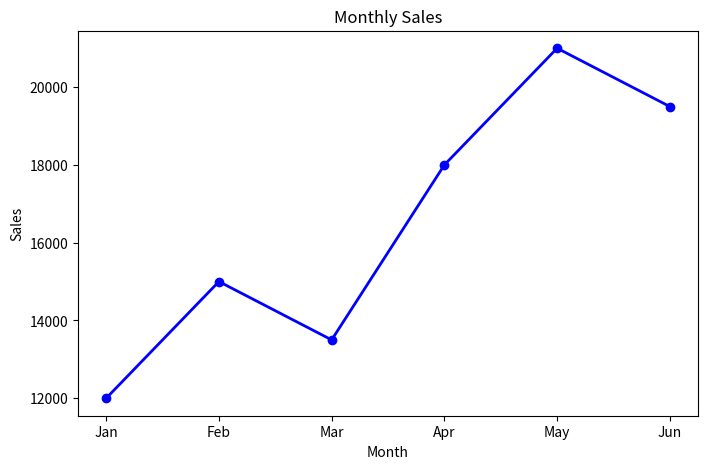
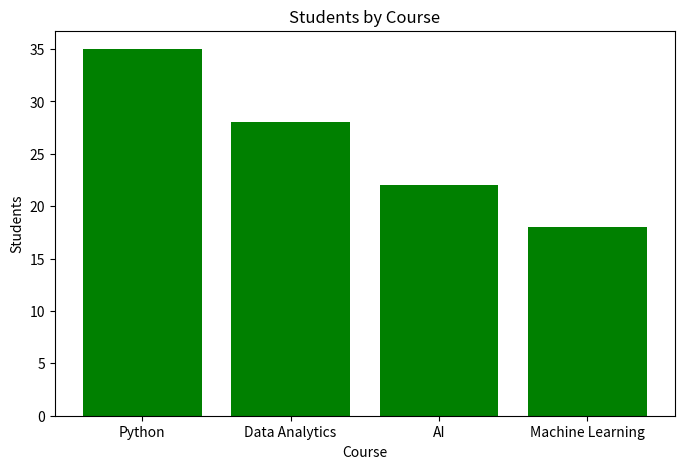
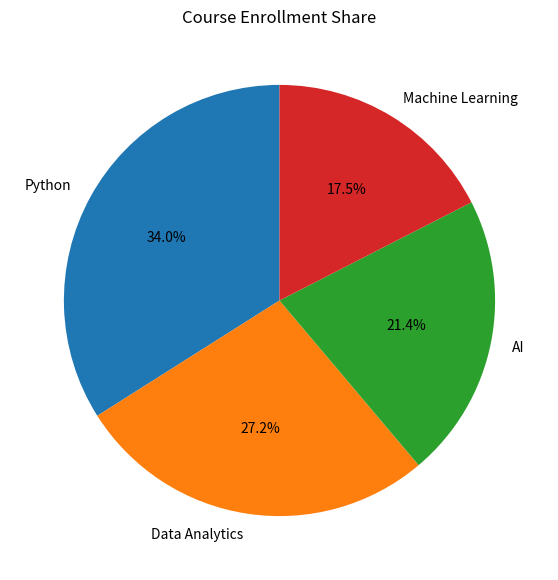
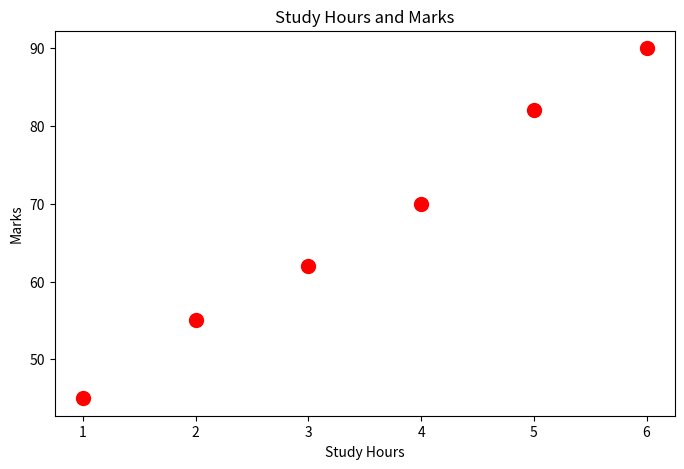
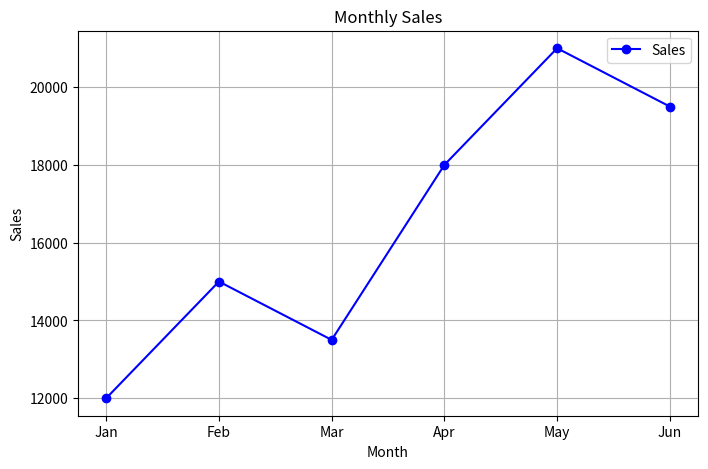
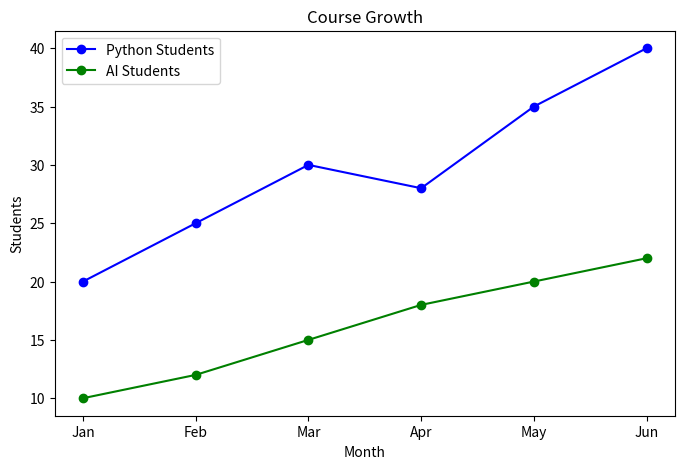
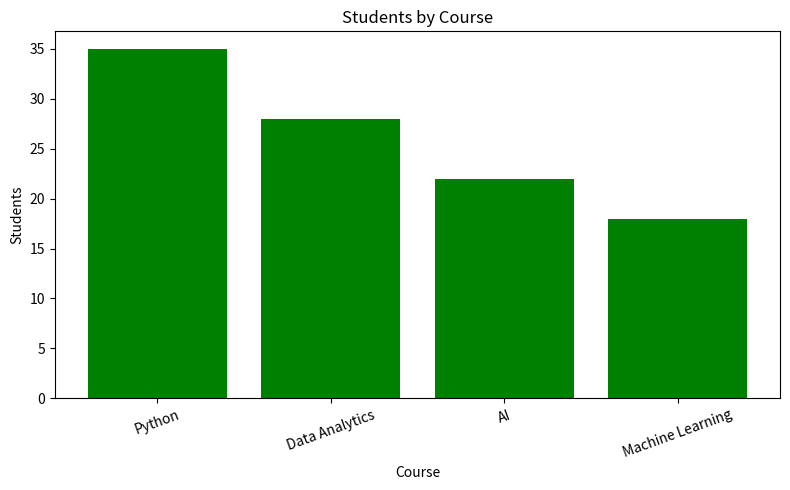

Here is the Python script that generated these plots, in order:
#ssignment 10

import matplotlib.pyplot as plt

# Use this data:

months = ["Jan", "Feb", "Mar", "Apr", "May", "Jun"]
monthly_sales = [12000, 15000, 13500, 18000, 21000, 19500]
courses = ["Python", "Data Analytics", "AI", "Machine Learning"]
students = [35, 28, 22, 18]

# Question 1: Line Chart(Create a line chart of months and monthly_sales.)
# Title: Monthly Sales
# X-axis label: Month
# Y-axis label: Sales
# Save as monthly_sales_line.png 

plt.figure(figsize=(8, 5))
plt.plot(months, monthly_sales, marker='o', color='blue', linewidth=2)
plt.title("Monthly Sales")
plt.xlabel("Month")
plt.ylabel("Sales")
plt.savefig("monthly_sales_line.png")
plt.show()
plt.close()





# Question 2: Bar Chart(Create a bar chart of courses and students.)
# Title: Students by Course
# X-axis label: Course
# Y-axis label: Students
# Save as students_by_course_bar.png


plt.figure(figsize=(8, 5))
plt.bar(courses, students, color="green")
plt.title("Students by Course")
plt.xlabel("Course")
plt.ylabel("Students")
plt.savefig("students_by_course_bar.png")
plt.show()
plt.close()



# Question 3: Pie Chart(Create a pie chart of courses and students.)
# Title: Course Enrollment Share
# Display percentage labels using autopct
# Save as course_enrollment_pie.png


plt.figure(figsize=(7, 7))
plt.pie(
    students,
    labels=courses,
    autopct="%1.1f%%",
    startangle=90
)
plt.title("Course Enrollment Share")
plt.savefig("course_enrollment_pie.png")
plt.show()
plt.close()




# Question 4: Scatter Plot(Use these values to create a scatter plot:)

study_hours = [1, 2, 3, 4, 5, 6]
marks = [45, 55, 62, 70, 82, 90]

# Title: Study Hours and Marks
# X-axis label: Study Hours
# Y-axis label: Marks
# Save as study_hours_scatter.png

plt.figure(figsize=(8, 5))
plt.scatter(study_hours, marks, color="red", s=100)
plt.title("Study Hours and Marks")
plt.xlabel("Study Hours")
plt.ylabel("Marks")
plt.savefig("study_hours_scatter.png")
plt.show()
plt.close()



# Question 5: Add Grid and Legend
# Create a line chart for the monthly sales data. Add a grid and a legend named Sales.)

plt.figure(figsize=(8, 5))
plt.plot(months, monthly_sales, marker="o", color="blue", label="Sales")
plt.title("Monthly Sales")
plt.xlabel("Month")
plt.ylabel("Sales")
plt.grid()
plt.legend()
plt.show()
plt.close()


# Question 6: Compare Two Lines
# Use these values:

python_students = [20, 25, 30, 28, 35, 40]
ai_students = [10, 12, 15, 18, 20, 22]

# Plot both lines against months, add a legend, title, and axis labels. Save as course_growth.png.

plt.figure(figsize=(8, 5))
plt.plot(months, python_students, marker="o", color="blue", label="Python Students")
plt.plot(months, ai_students, marker="o", color="green", label="AI Students")
plt.title("Course Growth")
plt.xlabel("Month")
plt.ylabel("Students")
plt.legend()
plt.savefig("course_growth.png")
plt.show()
plt.close()


# Question 7: Chart Readability
# For the bar chart from Question 2, rotate the course labels by 20 degrees and use plt.tight_layout() before saving.

plt.figure(figsize=(8, 5))
plt.bar(courses, students, color="green")
plt.title("Students by Course")
plt.xlabel("Course")
plt.ylabel("Students")
plt.xticks(rotation=20)
plt.tight_layout()
plt.savefig("students_by_course_bar_readable.png")
plt.show()
plt.close()


# Question 8: Reflection Comment
# Add a Python comment at the bottom of solution.py that explains which chart is best for comparing courses and why.

## Among all charts, the bar chart is best for comparing 
##courses as it clearly displays the highest
## and lowest number of students in each course.
